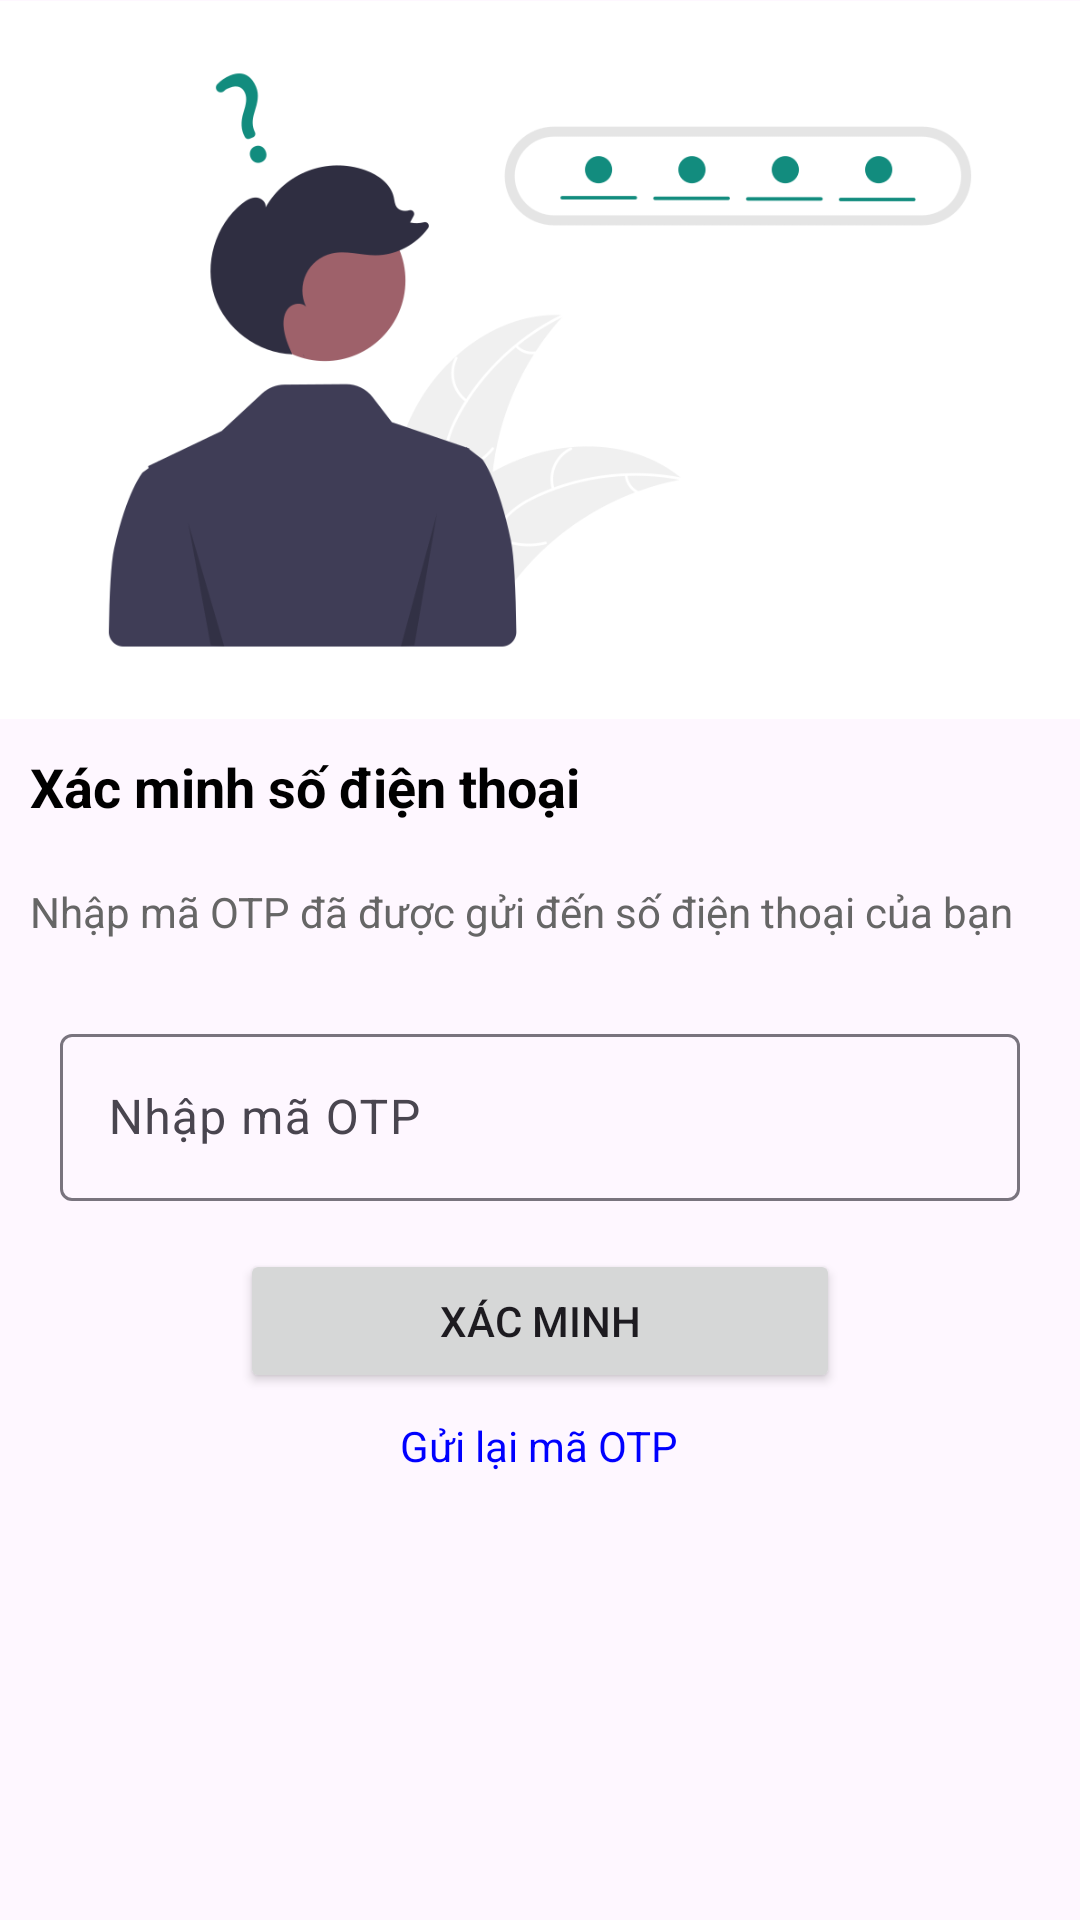

The Android layout XML behind this screen, and the referenced resources:
<!-- AndroidManifest.xml: application theme Theme.ChatTogetherKotlin -->
<!-- res/layout/activity_otp.xml -->
<?xml version="1.0" encoding="utf-8"?>
<RelativeLayout xmlns:android="http://schemas.android.com/apk/res/android"
    xmlns:app="http://schemas.android.com/apk/res-auto"
    xmlns:tools="http://schemas.android.com/tools"
    android:layout_width="match_parent"
    android:layout_height="match_parent"
    tools:context=".activity.OTPActivity">

    <ImageView
        android:id="@+id/imageView"
        android:layout_width="match_parent"
        android:layout_height="240dp"
        android:src="@drawable/ic_otp" />

    <TextView
        android:id="@+id/title"
        android:layout_width="match_parent"
        android:layout_height="wrap_content"
        android:layout_below="@id/imageView"
        android:text="Xác minh số điện thoại"
        android:textColor="#000000"
        android:textSize="18sp"
        android:layout_margin="10dp"
        android:textStyle="bold" />

    <TextView
        android:id="@+id/subtitle"
        android:layout_width="match_parent"
        android:layout_height="wrap_content"
        android:layout_below="@id/title"
        android:layout_marginTop="8dp"
        android:text="Nhập mã OTP đã được gửi đến số điện thoại của bạn"
        android:textColor="#666666"
        android:layout_margin="10dp"
        android:textSize="14sp" />

    <com.google.android.material.textfield.TextInputLayout
        android:id="@+id/otpTil"
        android:layout_width="match_parent"
        android:layout_height="wrap_content"
        android:layout_below="@id/subtitle"
        android:layout_marginTop="16dp"
        android:layout_marginStart="20dp"
        android:layout_marginEnd="20dp">

        <com.google.android.material.textfield.TextInputEditText
            android:id="@+id/otpEt"
            android:layout_width="match_parent"
            android:layout_height="wrap_content"
            android:hint="Nhập mã OTP" />

    </com.google.android.material.textfield.TextInputLayout>

    <Button
        android:id="@+id/verifyBtn"
        android:layout_width="200dp"
        android:layout_height="wrap_content"
        android:text="Xác minh"
        android:layout_below="@id/otpTil"
        android:layout_marginTop="16dp"
        android:layout_centerHorizontal="true"/>

    <TextView
        android:id="@+id/resendOtp"
        android:layout_width="wrap_content"
        android:layout_height="wrap_content"
        android:layout_below="@id/verifyBtn"
        android:layout_marginTop="8dp"
        android:text="Gửi lại mã OTP"
        android:textColor="#0000FF"
        android:textSize="14sp"
        android:layout_centerHorizontal="true"/>

</RelativeLayout>
<!-- resources referenced by this layout -->
<resources>
  <!-- drawable ic_otp: png bitmap (drawable, 32370 bytes) -->
  <style name="Theme.ChatTogetherKotlin" parent="Base.Theme.ChatTogetherKotlin" />
  <style name="Base.Theme.ChatTogetherKotlin" parent="Theme.Material3.DayNight.NoActionBar">
          
          
           <item name="colorPrimary">@color/colorPrimary</item>
           <item name="colorPrimaryVariant">@color/colorPrimaryDark</item>
          
          <item name="colorSecondary">@color/colorPrimary</item>
          <item name="colorSecondaryVariant">@color/colorPrimaryDark</item>
          <item name="colorOnSecondary">@color/black</item>
          
          <item name="android:statusBarColor" tools:targetApi="l">?attr/colorPrimaryVariant</item>
      </style>
  <color name="colorPrimary">#128C7E</color>
  <color name="colorPrimaryDark">#075E54</color>
  <color name="black">#FF000000</color>
</resources>
